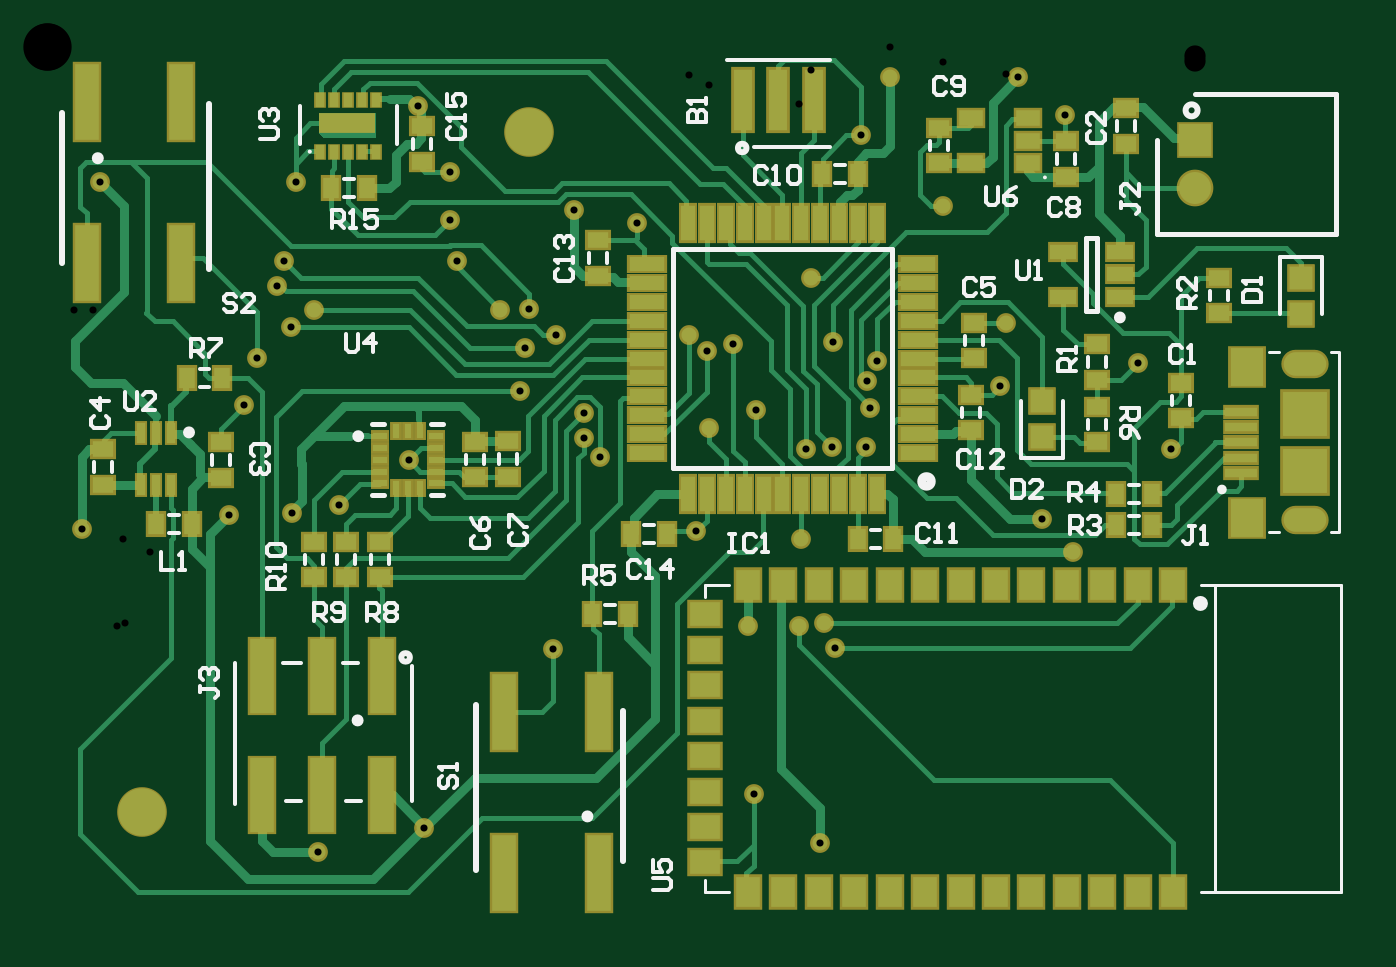
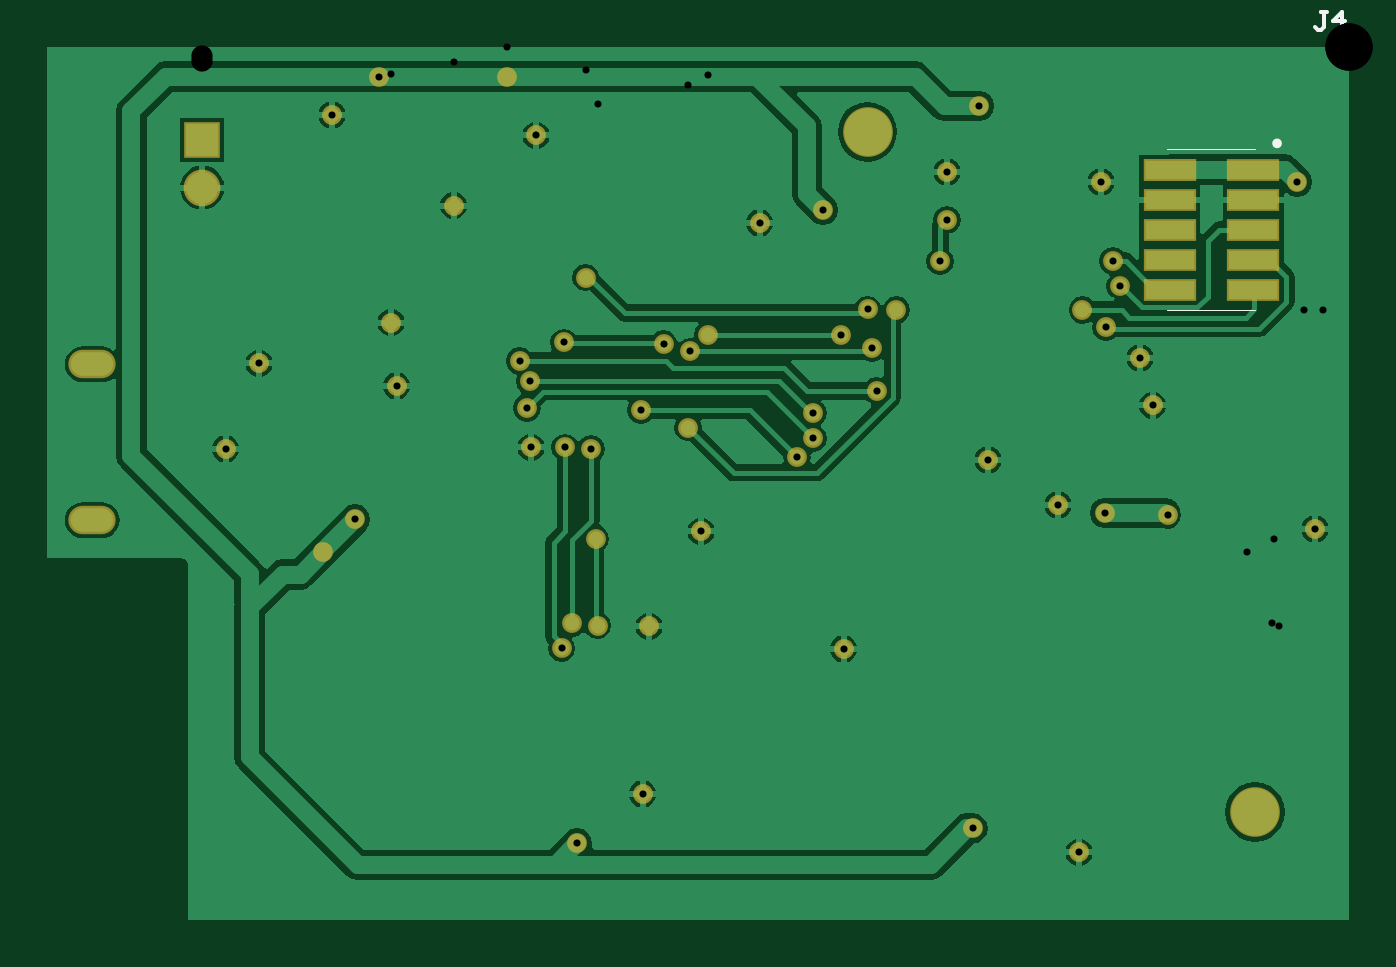
Circuit board: 10 layer files. Board 55.1 x 37.0 mm.
- drill: Bicimaps_3-RoundHoles.TXT (1394 bytes)
- drill: Bicimaps_3-SlotHoles.TXT (185 bytes)
- bottom_copper: Bicimaps_3.GBL (29858 bytes)
- bottom_silk: Bicimaps_3.GBO (471 bytes)
- paste: Bicimaps_3.GBP (365 bytes)
- bottom_mask: Bicimaps_3.GBS (2155 bytes)
- top_copper: Bicimaps_3.GTL (28239 bytes)
- top_silk: Bicimaps_3.GTO (15902 bytes)
- paste: Bicimaps_3.GTP (5028 bytes)
- top_mask: Bicimaps_3.GTS (6817 bytes)

=== drill: Bicimaps_3-RoundHoles.TXT ===
M48
;Layer_Color=9474304
;FILE_FORMAT=4:4
METRIC,LZ
;TYPE=PLATED
T1F00S00C0.3000
T3F00S00C0.9000
T4F00S00C2.0015
%
T01
X00114554Y-00341122
X00159512Y-00330962
X00214122Y-00255016
X0029656Y-00245476
X00318262Y-0024511
X0032893Y-00244094
X00333502Y-00254762
X00326898Y-00337312
X00299212Y-00316484
X0031915Y-00208406
X00321056Y-00170434
X00331978Y-00169672
X00346456
X00348234Y-00152908
X00346964Y-00141732
X00351282Y-00133096
X00332486Y-00125222
X00323342Y-0009779
X00290322Y-00125984
X00279146Y-00129032
X00271526Y-0012192
X00279908Y-0016129
X00299974Y-00153924
X00227076Y-00155194
Y-00165862
X00233934Y-00173736
X00200152Y-00145796
X00202184Y-00127762
X00203962Y-00111252
X0019177Y-00111506
X00215138Y-00122174
X00222758Y-00069088
X00249682Y-00074676
X00170434Y-00073406
X00173228Y-00090932
X00170434Y-00053086
X00156718Y-00025146
X00152908Y-00175006
X00274574Y-00205232
X00420878Y-00200152
X0043434Y-00213868
X00475742Y-00170434
X00461518Y-00134112
X00403352Y-00143764
X00405638Y-0011684
X00379222Y-0006731
X00344424Y-00037592
X00356616Y-000127
X00410972Y-00012954
X00430784Y-00028956
X00105156Y-00057404
X00100076Y-00090678
X00097028Y-00101346
X00103124Y-00118872
X0011303Y-00111506
X00088646Y-00131826
X00083312Y-00151892
X00076962Y-00198374
X00103378Y-00197358
X00123444Y-00194056
X00014478Y-00204216
X00022098Y-00057404
T03
X00485648Y-0005969
Y-0003969
T04
X0004Y-00324
X00204Y-00036
M30

=== drill: Bicimaps_3-SlotHoles.TXT ===
M48
;Layer_Color=9474304
;FILE_FORMAT=4:4
METRIC,LZ
;TYPE=PLATED
T2F00S00C0.6000
%
G90
G05
T02
G00X0053571Y-0020049
M15
G01X0052871
M16
G00X0053571Y-0013449
M15
G01X0052871
M16
M17
M30

=== bottom_copper: Bicimaps_3.GBL (29858 bytes, source omitted) ===
=== bottom_silk: Bicimaps_3.GBO ===
G04*
G04 #@! TF.GenerationSoftware,Altium Limited,Altium Designer,19.1.5 (86)*
G04*
G04 Layer_Color=32896*
%FSLAX44Y44*%
%MOMM*%
G71*
G01*
G75*
%ADD15C,0.2000*%
%ADD16C,0.1524*%
%ADD71C,0.0500*%
D15*
X31616Y-40964D02*
G03*
X31616Y-40964I-1000J0D01*
G01*
D16*
X9400Y14476D02*
X11939D01*
X10669D01*
Y8128D01*
X11939Y6858D01*
X13208D01*
X14478Y8128D01*
X3052Y6858D02*
Y14476D01*
X6860Y10667D01*
X1782D01*
D71*
X39760Y-43250D02*
X77352D01*
X39760Y-111576D02*
X77352D01*
M02*

=== paste: Bicimaps_3.GBP ===
G04*
G04 #@! TF.GenerationSoftware,Altium Limited,Altium Designer,19.1.5 (86)*
G04*
G04 Layer_Color=128*
%FSLAX44Y44*%
%MOMM*%
G71*
G01*
G75*
%ADD68R,2.0500X0.7600*%
D68*
X40640Y-52070D02*
D03*
Y-64770D02*
D03*
Y-77470D02*
D03*
Y-90170D02*
D03*
Y-102870D02*
D03*
X76140Y-52070D02*
D03*
D03*
Y-64770D02*
D03*
Y-77470D02*
D03*
Y-90170D02*
D03*
Y-102870D02*
D03*
M02*

=== bottom_mask: Bicimaps_3.GBS ===
G04*
G04 #@! TF.GenerationSoftware,Altium Limited,Altium Designer,19.1.5 (86)*
G04*
G04 Layer_Color=16711935*
%FSLAX44Y44*%
%MOMM*%
G71*
G01*
G75*
%ADD57C,2.1031*%
%ADD58C,1.5532*%
%ADD59R,1.5532X1.5532*%
%ADD60O,2.0032X1.2032*%
%ADD61C,0.8382*%
%ADD70R,2.2532X0.9632*%
D57*
X40000Y-324000D02*
D03*
X204000Y-36000D02*
D03*
D58*
X485648Y-59690D02*
D03*
D59*
Y-39690D02*
D03*
D60*
X532210Y-134490D02*
D03*
Y-200490D02*
D03*
D61*
X105156Y-57404D02*
D03*
X156718Y-25146D02*
D03*
X344424Y-37592D02*
D03*
X222758Y-69088D02*
D03*
X323342Y-97790D02*
D03*
X202184Y-127762D02*
D03*
X200152Y-145796D02*
D03*
X279146Y-129032D02*
D03*
X215138Y-122174D02*
D03*
X271526Y-121920D02*
D03*
X203962Y-111252D02*
D03*
X249682Y-74676D02*
D03*
X123444Y-194056D02*
D03*
X152908Y-175006D02*
D03*
X410972Y-12954D02*
D03*
X379222Y-67310D02*
D03*
X430784Y-28956D02*
D03*
X173228Y-90932D02*
D03*
X191770Y-111506D02*
D03*
X356616Y-12700D02*
D03*
X170434Y-53086D02*
D03*
X113030Y-111506D02*
D03*
X114554Y-341122D02*
D03*
X103378Y-197358D02*
D03*
X227076Y-165862D02*
D03*
X233934Y-173736D02*
D03*
X434340Y-213868D02*
D03*
X159512Y-330962D02*
D03*
X326898Y-337312D02*
D03*
X299974Y-153924D02*
D03*
X290322Y-125984D02*
D03*
X332486Y-125222D02*
D03*
X351282Y-133096D02*
D03*
X100076Y-90678D02*
D03*
X103124Y-118872D02*
D03*
X97028Y-101346D02*
D03*
X227076Y-155194D02*
D03*
X331978Y-169672D02*
D03*
X321056Y-170434D02*
D03*
X346964Y-141732D02*
D03*
X348234Y-152908D02*
D03*
X296560Y-245476D02*
D03*
X274574Y-205232D02*
D03*
X299212Y-316484D02*
D03*
X88646Y-131826D02*
D03*
X333502Y-254762D02*
D03*
X328930Y-244094D02*
D03*
X346456Y-169672D02*
D03*
X279908Y-161290D02*
D03*
X461518Y-134112D02*
D03*
X318262Y-245110D02*
D03*
X319150Y-208406D02*
D03*
X403352Y-143764D02*
D03*
X83312Y-151892D02*
D03*
X76962Y-198374D02*
D03*
X214122Y-255016D02*
D03*
X170434Y-73406D02*
D03*
X14478Y-204216D02*
D03*
X22098Y-57404D02*
D03*
X420878Y-200152D02*
D03*
X405638Y-116840D02*
D03*
X475742Y-170434D02*
D03*
D70*
X40640Y-52070D02*
D03*
Y-64770D02*
D03*
Y-77470D02*
D03*
Y-90170D02*
D03*
Y-102870D02*
D03*
X76140Y-52070D02*
D03*
D03*
Y-64770D02*
D03*
Y-77470D02*
D03*
Y-90170D02*
D03*
Y-102870D02*
D03*
M02*

=== top_copper: Bicimaps_3.GTL (28239 bytes, source omitted) ===
=== top_silk: Bicimaps_3.GTO (15902 bytes, source omitted) ===
=== paste: Bicimaps_3.GTP ===
G04*
G04 #@! TF.GenerationSoftware,Altium Limited,Altium Designer,19.1.5 (86)*
G04*
G04 Layer_Color=8421504*
%FSLAX44Y44*%
%MOMM*%
G71*
G01*
G75*
%ADD18R,0.8000X2.6000*%
%ADD19R,0.4000X0.6000*%
%ADD20R,2.4130X0.8800*%
%ADD21R,0.7000X0.9000*%
%ADD22R,0.9000X0.7000*%
%ADD23R,0.3000X0.6000*%
%ADD24R,0.6000X0.3000*%
%ADD25R,1.0000X3.1500*%
%ADD26R,1.0000X0.7000*%
%ADD27R,1.3000X1.0000*%
%ADD28R,1.0000X1.3000*%
%ADD29R,0.3500X0.8500*%
%ADD30R,1.0000X3.2000*%
G04:AMPARAMS|DCode=31|XSize=0.95mm|YSize=0.95mm|CornerRadius=0mm|HoleSize=0mm|Usage=FLASHONLY|Rotation=90.000|XOffset=0mm|YOffset=0mm|HoleType=Round|Shape=RoundedRectangle|*
%AMROUNDEDRECTD31*
21,1,0.9500,0.9500,0,0,90.0*
21,1,0.9500,0.9500,0,0,90.0*
1,1,0.0000,0.4750,0.4750*
1,1,0.0000,0.4750,-0.4750*
1,1,0.0000,-0.4750,-0.4750*
1,1,0.0000,-0.4750,0.4750*
%
%ADD31ROUNDEDRECTD31*%
%ADD32R,1.5000X0.6000*%
%ADD33R,0.6000X1.5000*%
%ADD34R,1.1000X0.6500*%
%ADD35R,1.9000X1.9000*%
%ADD36R,1.4000X1.6000*%
%ADD37R,1.3500X0.4000*%
D18*
X294372Y-22606D02*
D03*
X309372D02*
D03*
X324372D02*
D03*
D19*
X115316Y-44458D02*
D03*
X121316D02*
D03*
X127316D02*
D03*
X133316D02*
D03*
X139316D02*
D03*
Y-22458D02*
D03*
X133316D02*
D03*
X127316D02*
D03*
X121316D02*
D03*
X115316D02*
D03*
D20*
X127000Y-32512D02*
D03*
D21*
X135262Y-59944D02*
D03*
X120262D02*
D03*
X59048Y-140208D02*
D03*
X74048D02*
D03*
X245752Y-240030D02*
D03*
X230752D02*
D03*
X467494Y-189230D02*
D03*
X452494D02*
D03*
X467494Y-202692D02*
D03*
X452494D02*
D03*
X262262Y-206248D02*
D03*
X247262D02*
D03*
X46094Y-202184D02*
D03*
X61094D02*
D03*
X343034Y-53848D02*
D03*
X328034D02*
D03*
X358020Y-208280D02*
D03*
X343020D02*
D03*
D22*
X112776Y-224670D02*
D03*
Y-209670D02*
D03*
X495808Y-97910D02*
D03*
Y-112910D02*
D03*
X444500Y-126104D02*
D03*
Y-141104D02*
D03*
X126238Y-209670D02*
D03*
Y-224670D02*
D03*
X140716Y-209670D02*
D03*
Y-224670D02*
D03*
X444246Y-167520D02*
D03*
Y-152520D02*
D03*
X377444Y-49410D02*
D03*
Y-34410D02*
D03*
X431038Y-54998D02*
D03*
Y-39998D02*
D03*
X232918Y-81908D02*
D03*
Y-96908D02*
D03*
X158496Y-48782D02*
D03*
Y-33782D02*
D03*
X195072Y-181998D02*
D03*
Y-166998D02*
D03*
X181102Y-182252D02*
D03*
Y-167252D02*
D03*
X23622Y-170554D02*
D03*
Y-185554D02*
D03*
X73406Y-167506D02*
D03*
Y-182506D02*
D03*
X391160Y-162320D02*
D03*
Y-147320D02*
D03*
X480060Y-142360D02*
D03*
Y-157360D02*
D03*
X456438Y-26028D02*
D03*
Y-41028D02*
D03*
X392430Y-116960D02*
D03*
Y-131960D02*
D03*
D23*
X147592Y-162926D02*
D03*
X152592D02*
D03*
X157592D02*
D03*
Y-186926D02*
D03*
X152592D02*
D03*
X147592D02*
D03*
D24*
X164592Y-164926D02*
D03*
Y-169926D02*
D03*
Y-174926D02*
D03*
Y-179926D02*
D03*
Y-184926D02*
D03*
X140592D02*
D03*
Y-179926D02*
D03*
Y-174926D02*
D03*
Y-169926D02*
D03*
Y-164926D02*
D03*
D25*
X116078Y-316842D02*
D03*
Y-266342D02*
D03*
X141478Y-316842D02*
D03*
Y-266342D02*
D03*
X90678Y-316842D02*
D03*
Y-266342D02*
D03*
D26*
X391036Y-49378D02*
D03*
Y-30378D02*
D03*
X415036Y-49378D02*
D03*
Y-39878D02*
D03*
Y-30378D02*
D03*
D27*
X278560Y-285386D02*
D03*
Y-240386D02*
D03*
Y-255386D02*
D03*
Y-270386D02*
D03*
Y-300386D02*
D03*
Y-315386D02*
D03*
Y-330386D02*
D03*
Y-345386D02*
D03*
D28*
X296560Y-357886D02*
D03*
X311560D02*
D03*
X326560D02*
D03*
X341560D02*
D03*
X356560D02*
D03*
X371560D02*
D03*
X386560D02*
D03*
X401560D02*
D03*
X416560D02*
D03*
X431560D02*
D03*
X446560D02*
D03*
X461560D02*
D03*
X476560D02*
D03*
Y-227886D02*
D03*
X461560D02*
D03*
X446560D02*
D03*
X431560D02*
D03*
X416560D02*
D03*
X401560D02*
D03*
X386560D02*
D03*
X371560D02*
D03*
X356560D02*
D03*
X341560D02*
D03*
X326560D02*
D03*
X311560D02*
D03*
X296560D02*
D03*
D29*
X52474Y-163752D02*
D03*
X45974D02*
D03*
X39474D02*
D03*
X52474Y-185752D02*
D03*
X45974D02*
D03*
X39474D02*
D03*
D30*
X193360Y-281722D02*
D03*
X233360D02*
D03*
X193360Y-349722D02*
D03*
X233360D02*
D03*
X16576Y-23404D02*
D03*
X56576D02*
D03*
X16576Y-91404D02*
D03*
X56576D02*
D03*
D31*
X420878Y-150234D02*
D03*
Y-165234D02*
D03*
X530860Y-113164D02*
D03*
Y-98164D02*
D03*
D32*
X368650Y-172080D02*
D03*
Y-164080D02*
D03*
Y-156080D02*
D03*
Y-148080D02*
D03*
Y-140080D02*
D03*
Y-132080D02*
D03*
Y-124080D02*
D03*
Y-116080D02*
D03*
Y-108080D02*
D03*
Y-100080D02*
D03*
Y-92080D02*
D03*
X253650D02*
D03*
Y-100080D02*
D03*
Y-108080D02*
D03*
Y-116080D02*
D03*
Y-124080D02*
D03*
Y-132080D02*
D03*
Y-140080D02*
D03*
Y-148080D02*
D03*
Y-156080D02*
D03*
Y-164080D02*
D03*
Y-172080D02*
D03*
D33*
X351150Y-74580D02*
D03*
X343150D02*
D03*
X335150D02*
D03*
X327150D02*
D03*
X319150D02*
D03*
X311150D02*
D03*
X303150D02*
D03*
X295150D02*
D03*
X287150D02*
D03*
X279150D02*
D03*
X271150D02*
D03*
Y-189580D02*
D03*
X279150D02*
D03*
X287150D02*
D03*
X295150D02*
D03*
X303150D02*
D03*
X311150D02*
D03*
X319150D02*
D03*
X327150D02*
D03*
X335150D02*
D03*
X343150D02*
D03*
X351150D02*
D03*
D34*
X454004Y-105911D02*
D03*
Y-96411D02*
D03*
Y-86911D02*
D03*
X430004D02*
D03*
Y-105911D02*
D03*
D35*
X532210Y-155490D02*
D03*
Y-179490D02*
D03*
D36*
X507710Y-135490D02*
D03*
Y-199490D02*
D03*
D37*
X505460Y-154490D02*
D03*
Y-160990D02*
D03*
Y-167490D02*
D03*
Y-173990D02*
D03*
Y-180490D02*
D03*
M02*

=== top_mask: Bicimaps_3.GTS (6817 bytes, source omitted) ===
